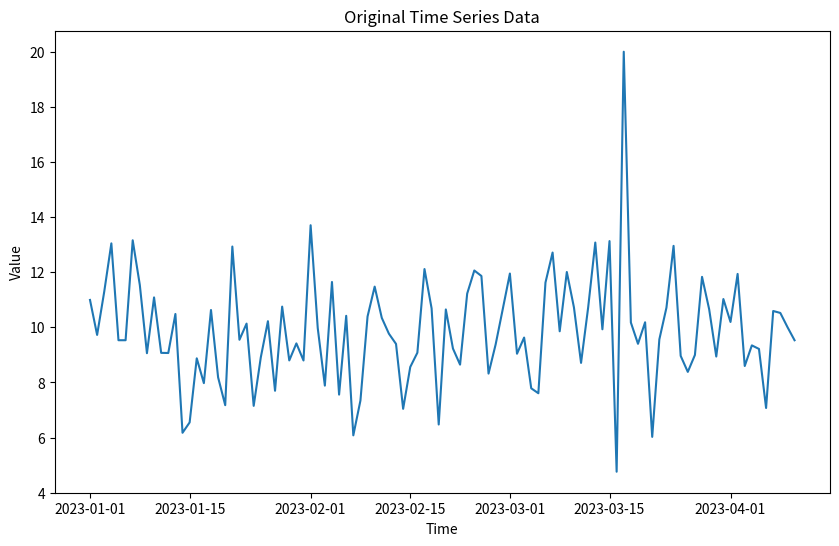
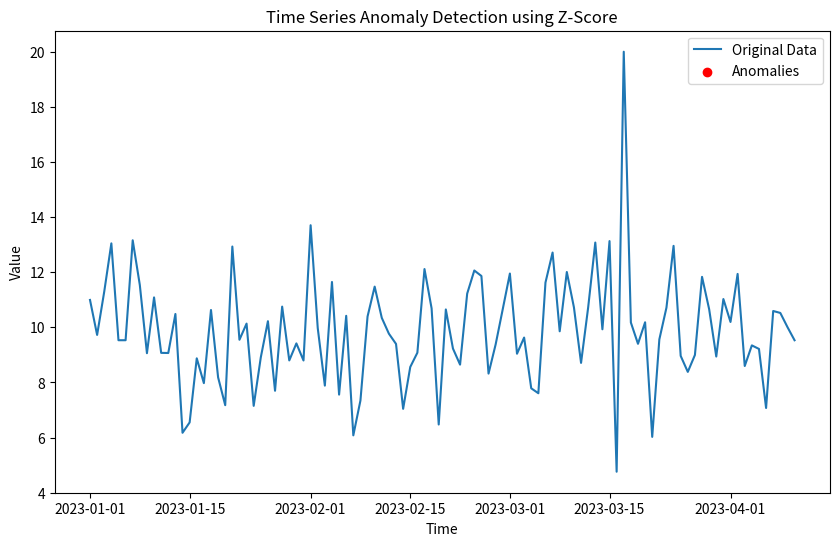

Here is the Python script that generated these plots, in order:
import numpy as np
import pandas as pd
import matplotlib.pyplot as plt

# Generate synthetic time series data
np.random.seed(42)
time = pd.date_range(start='2023-01-01', periods=100, freq='D')
values = np.random.normal(loc=10, scale=2, size=100)

# Introduce an anomaly
values[75] = 20

# Create a pandas DataFrame with the time series data
data = pd.DataFrame({'Time': time, 'Value': values})
data.set_index('Time', inplace=True)

# Plot the original time series data
plt.figure(figsize=(10, 6))
plt.plot(data.index, data['Value'])
plt.xlabel('Time')
plt.ylabel('Value')
plt.title('Original Time Series Data')
plt.show()

# Calculate the rolling mean and rolling standard deviation
window_size = 7  # Adjust the window size based on the data characteristics
rolling_mean = data['Value'].rolling(window=window_size).mean()
rolling_std = data['Value'].rolling(window=window_size).std()

# Calculate the Z-Score for each data point
z_score = (data['Value'] - rolling_mean) / rolling_std

# Define a threshold for anomaly detection
threshold = 2.5  # Adjust the threshold based on the data characteristics

# Detect anomalies based on the Z-Score exceeding the threshold
anomalies = data[np.abs(z_score) > threshold]

# Plot the original data with detected anomalies
plt.figure(figsize=(10, 6))
plt.plot(data.index, data['Value'], label='Original Data')
plt.scatter(anomalies.index, anomalies['Value'], color='red', label='Anomalies')
plt.xlabel('Time')
plt.ylabel('Value')
plt.title('Time Series Anomaly Detection using Z-Score')
plt.legend()
plt.show()
